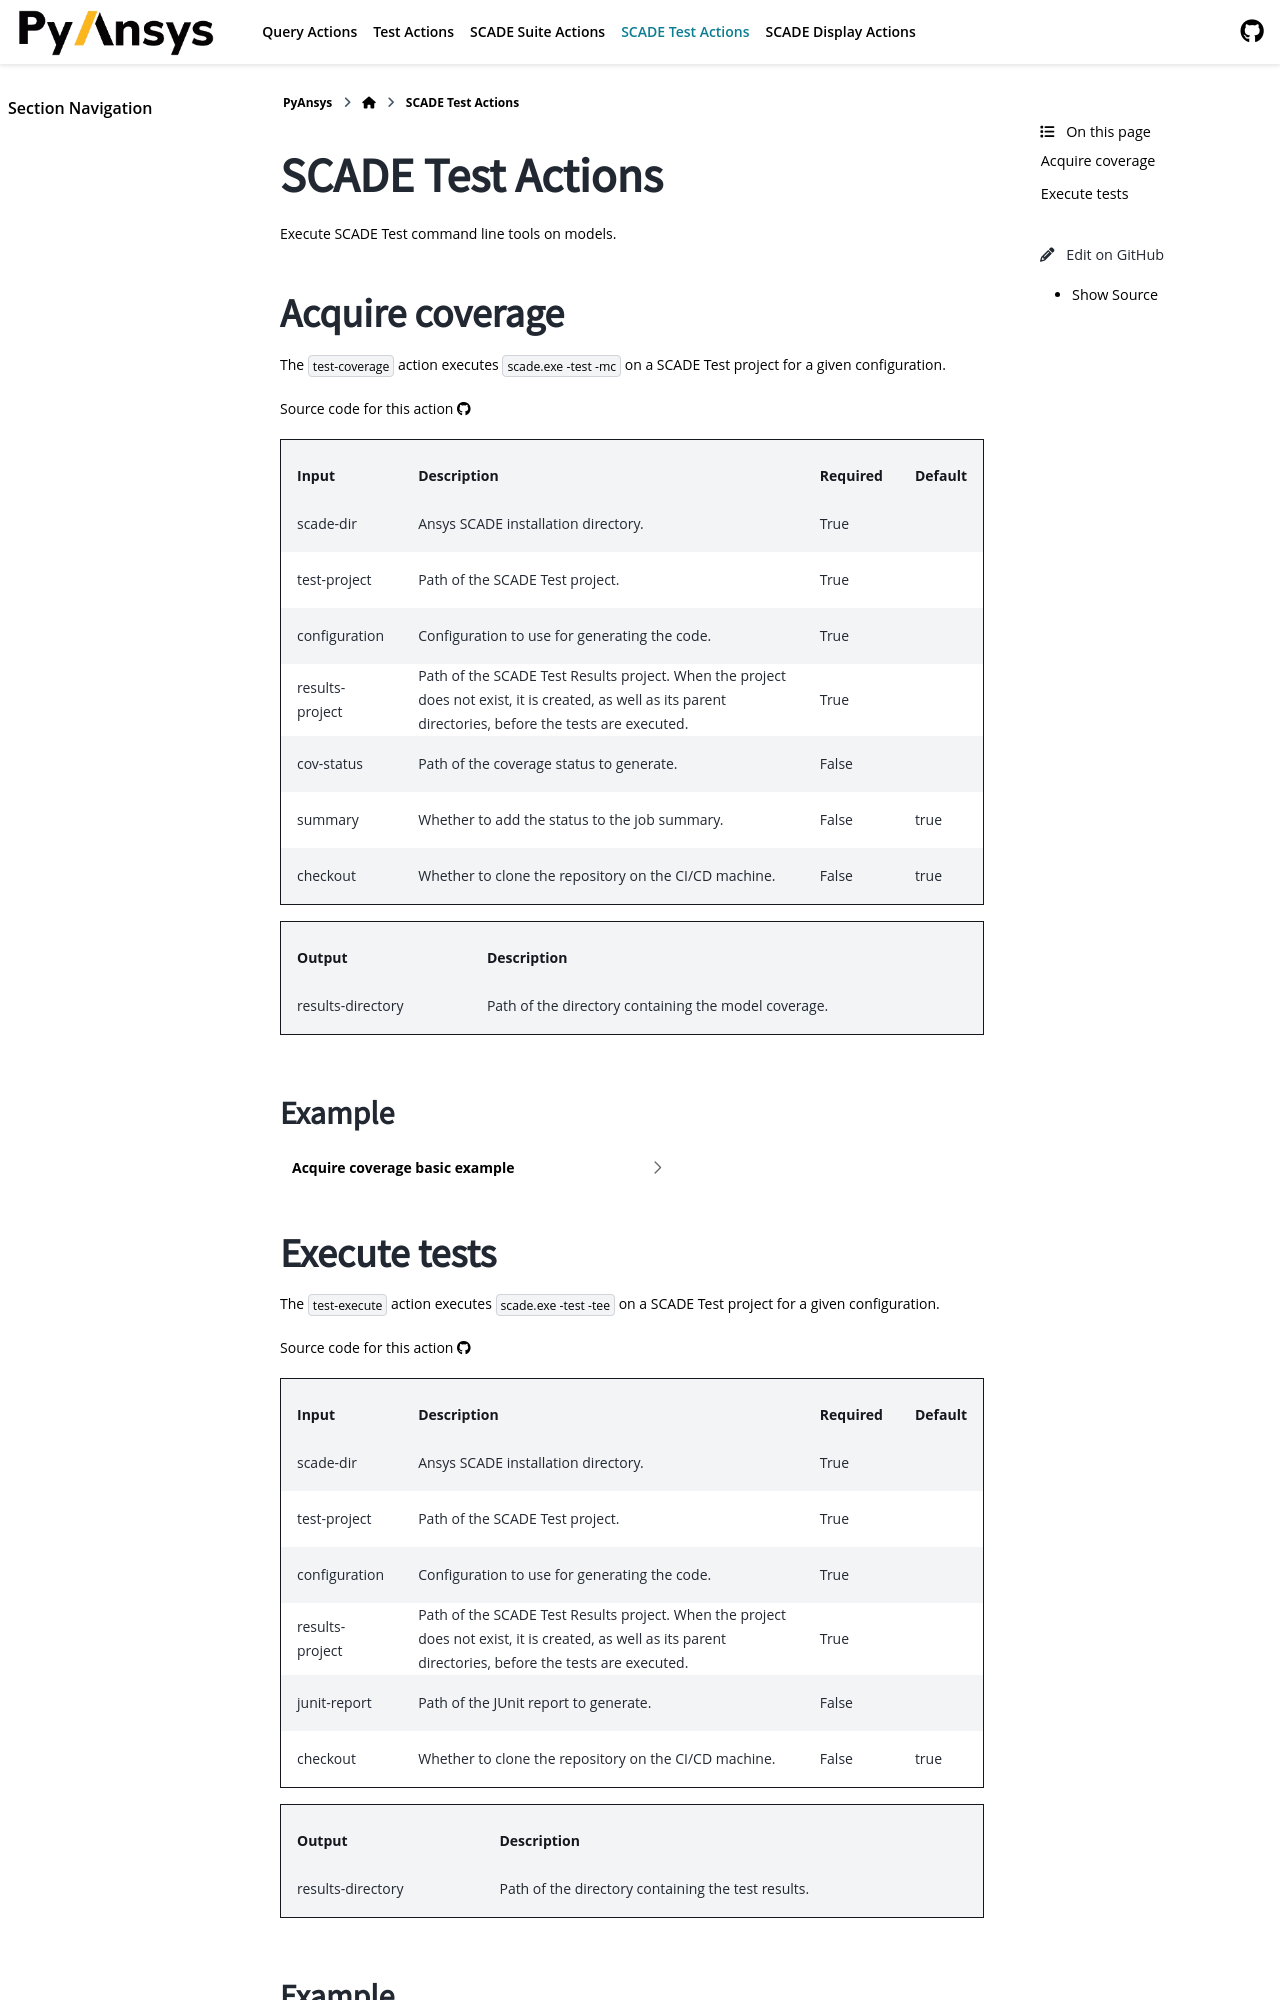

repository: ansys/scade-actions · page: version/2.2/test-actions/index.html · generator: sphinx

SCADE Test Actions
===================

Execute SCADE Test command line tools on models.

Acquire coverage
----------------

.. jinja:: test-coverage

    {{ description }}

    {{ inputs_table }}

    {{ outputs_table }}

    Example
    +++++++

    {% for filename, title in examples %}
    .. dropdown:: {{ title }}
       :animate: fade-in

       .. literalinclude:: examples/{{ filename }}
          :language: yaml

    {% endfor %}
